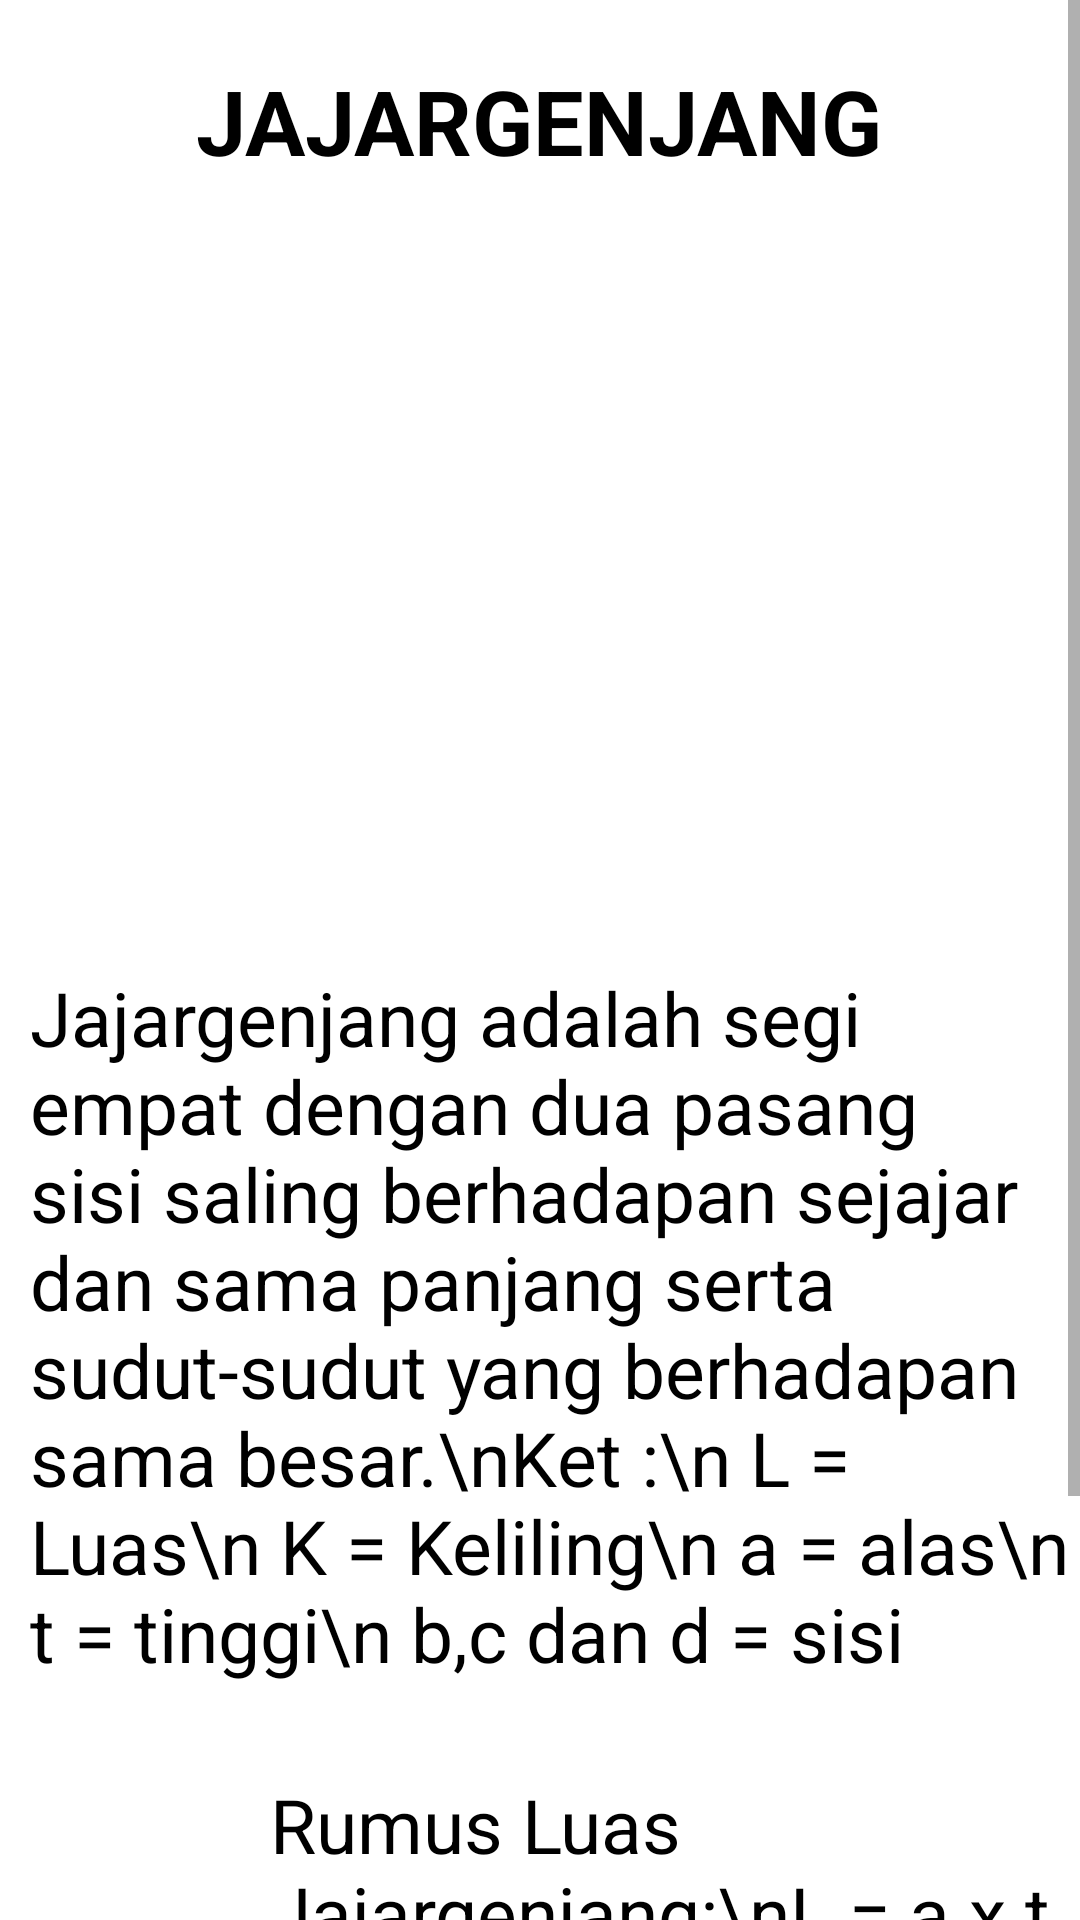

Write the Android layout XML for this screen, with the resource values it uses.
<!-- AndroidManifest.xml: application theme AppTheme -->
<!-- res/layout/activity_jajargenjang.xml -->
<?xml version="1.0" encoding="utf-8"?>
<ScrollView xmlns:android="http://schemas.android.com/apk/res/android"
    xmlns:app="http://schemas.android.com/apk/res-auto"
    xmlns:tools="http://schemas.android.com/tools"
    android:layout_width="match_parent"
    android:layout_height="match_parent"
    android:scrollbars="vertical"
    android:background="#ffff"
    tools:context=".jajargenjang">

    <RelativeLayout
        android:layout_width="match_parent"
        android:layout_height="match_parent">

        <TextView
            android:id="@+id/label"
            android:layout_width="wrap_content"
            android:layout_height="wrap_content"
            android:text="JAJARGENJANG"
            android:textSize="30dp"
            android:textStyle="bold"
            android:layout_centerHorizontal="true"
            android:layout_marginTop="20dp"
            android:textColor="#000"/>

        <ImageView
            android:id="@+id/persegi"
            android:layout_width="263dp"
            android:layout_height="212dp"
            android:layout_below="@+id/label"
            android:layout_centerHorizontal="true"
            android:layout_marginTop="20dp"
            android:src="@drawable/jajargenjang" />

        <TextView
            android:id="@+id/text"
            android:layout_below="@+id/persegi"
            android:layout_marginTop="30dp"
            android:layout_width="wrap_content"
            android:layout_height="wrap_content"
            android:textSize="25dp"
            android:text="Jajargenjang adalah segi empat dengan dua pasang sisi saling berhadapan sejajar dan sama panjang serta sudut-sudut yang berhadapan sama besar.\nKet :\n L = Luas\n K = Keliling\n a = alas\n t = tinggi\n b,c dan d = sisi"
            android:layout_marginLeft="10dp"
            android:textColor="#000"/>

        <ImageView
            android:id="@+id/luaspersegi"
            android:layout_width="100dp"
            android:layout_height="100dp"
            android:layout_below="@+id/text"
            android:layout_marginTop="30dp"
            android:src="@drawable/jajargenjang"
            android:layout_alignParentLeft="true"/>

        <TextView
            android:id="@+id/luas"
            android:layout_below="@+id/text"
            android:layout_marginTop="30dp"
            android:layout_width="270dp"
            android:layout_height="100dp"
            android:textSize="25dp"
            android:text="Rumus Luas Jajargenjang:\nL = a x t"
            android:layout_alignParentRight="true"
            android:textColor="#000"/>

        <ImageView
            android:id="@+id/kelilingpersegi"
            android:layout_width="100dp"
            android:layout_height="100dp"
            android:layout_below="@+id/luaspersegi"
            android:layout_marginTop="30dp"
            android:src="@drawable/jajargenjang"
            android:layout_alignParentLeft="true"/>

        <TextView
            android:id="@+id/keliling"
            android:layout_below="@+id/luas"
            android:layout_marginTop="30dp"
            android:layout_width="270dp"
            android:layout_height="100dp"
            android:textSize="23dp"
            android:text="Rumus Keliling Jajargenjang:\n K = a+b+c+d"
            android:layout_alignParentRight="true"
            android:textColor="#000"/>

    </RelativeLayout>

</ScrollView>
<!-- resources referenced by this layout -->
<resources>
  <style name="AppTheme" parent="Theme.AppCompat.Light.NoActionBar">
          
          <item name="colorPrimary">@color/colorPrimary</item>
          <item name="colorPrimaryDark">@color/colorPrimaryDark</item>
          <item name="colorAccent">@color/colorAccent</item>
      </style>
  <color name="colorPrimary">#008577</color>
  <color name="colorPrimaryDark">#00574B</color>
  <color name="colorAccent">#D81B60</color>
</resources>
